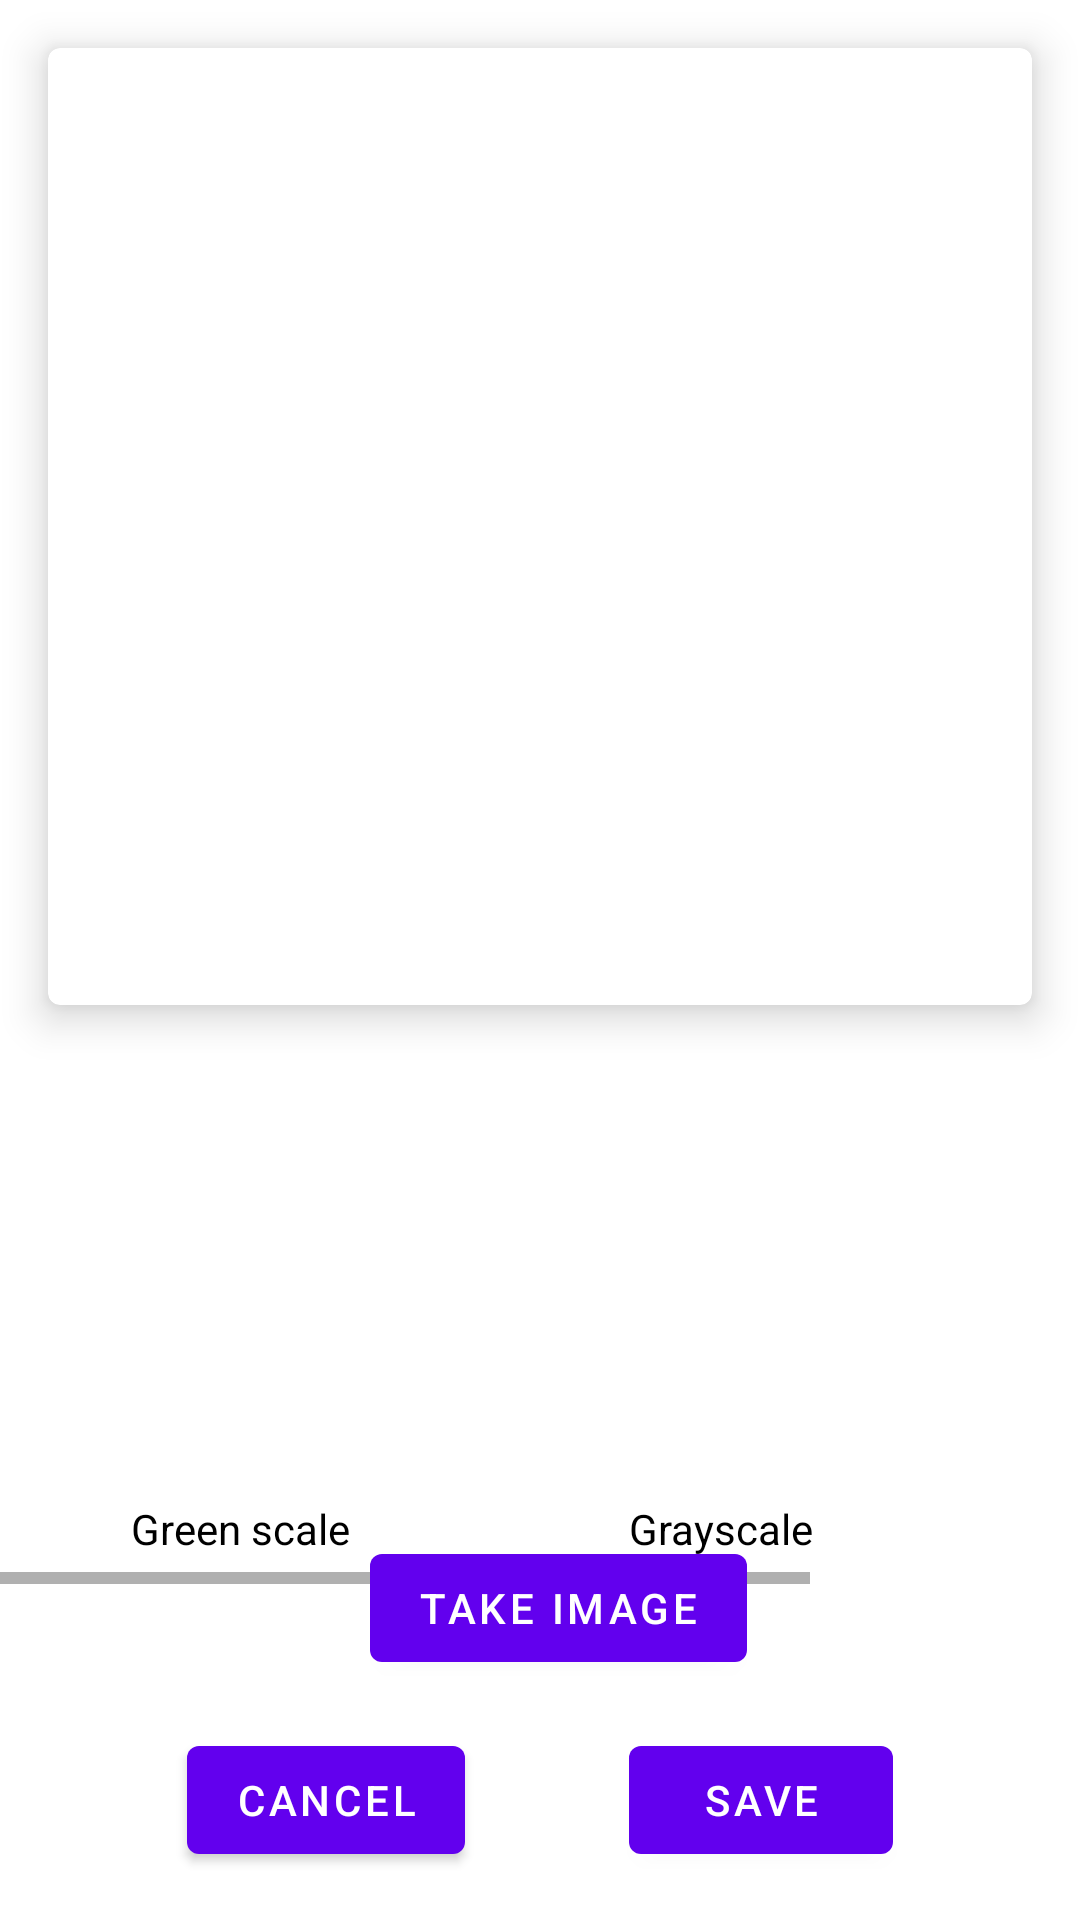

Layout XML and referenced resources for this Android screen:
<!-- AndroidManifest.xml: application theme Theme.ODT_Task -->
<!-- res/layout/fragment_camera.xml -->
<?xml version="1.0" encoding="utf-8"?>
<androidx.constraintlayout.widget.ConstraintLayout xmlns:android="http://schemas.android.com/apk/res/android"
    xmlns:app="http://schemas.android.com/apk/res-auto"
    xmlns:tools="http://schemas.android.com/tools"
    android:layout_width="match_parent"
    android:layout_height="match_parent"
    tools:context=".view.CameraFragment">

    <com.google.android.material.card.MaterialCardView
        android:id="@+id/image_preview_card"
        android:layout_width="0dp"
        android:layout_height="0dp"
        android:layout_margin="16dp"
        app:cardElevation="8dp"
        app:layout_constraintBottom_toTopOf="@id/filters_scroll"
        app:layout_constraintEnd_toEndOf="parent"
        app:layout_constraintHorizontal_bias="0.5"
        app:layout_constraintStart_toStartOf="parent"
        app:layout_constraintTop_toTopOf="parent">

        <ImageView
            android:layout_width="80dp"
            android:layout_height="80dp"
            android:layout_gravity="center"
            android:alpha="0.25"
            android:src="@drawable/ic_camera"
            app:tint="@color/black" />

        <ImageView
            android:id="@+id/image_preview"
            android:layout_width="wrap_content"
            android:layout_height="wrap_content"
            android:scaleType="centerInside"
            tools:src="@tools:sample/backgrounds/scenic" />
    </com.google.android.material.card.MaterialCardView>

    <HorizontalScrollView
        android:id="@+id/filters_scroll"
        android:layout_width="match_parent"
        android:layout_height="wrap_content"
        app:layout_constraintStart_toStartOf="parent"
        app:layout_constraintTop_toBottomOf="@id/image_preview_card"
        app:layout_constraintBottom_toTopOf="@id/button_barrier"
        app:layout_constraintEnd_toEndOf="parent"
        >

        <LinearLayout
            android:layout_width="match_parent"
            android:layout_height="wrap_content"
            android:orientation="horizontal">

            
            <LinearLayout
                android:id="@+id/green_scale_filter_layout"
                android:layout_width="150dp"
                android:layout_height="wrap_content"
                android:layout_margin="5dp"
                android:orientation="vertical">

                
                <ImageView
                    android:id="@+id/green_scale_filter"
                    android:layout_width="140dp"
                    android:layout_height="140dp"
                    android:layout_gravity="center" />

                
                <TextView
                    android:layout_width="match_parent"
                    android:layout_height="wrap_content"
                    android:padding="4dp"
                    android:text="Green scale"
                    android:textAlignment="center"
                    android:textColor="@color/black" />

            </LinearLayout>


            <LinearLayout
                android:id="@+id/gray_scale_filter_layout"
                android:layout_width="150dp"
                android:layout_height="wrap_content"
                android:layout_margin="5dp"
                android:orientation="vertical">

                <ImageView
                    android:id="@+id/gray_scale_filter"
                    android:layout_width="140dp"
                    android:layout_height="140dp"
                    android:layout_gravity="center" />

                <TextView
                    android:layout_width="match_parent"
                    android:layout_height="wrap_content"
                    android:padding="4dp"
                    android:text="Grayscale"
                    android:textAlignment="center"
                    android:textColor="@color/black" />

            </LinearLayout>


            <LinearLayout
                android:id="@+id/no_filter_layout"
                android:layout_width="150dp"
                android:layout_height="wrap_content"
                android:layout_margin="5dp"
                android:orientation="vertical">

                <ImageView
                    android:id="@+id/no_filter"
                    android:layout_width="140dp"
                    android:layout_height="140dp"
                    android:layout_gravity="center" />

                <TextView
                    android:layout_width="match_parent"
                    android:layout_height="wrap_content"
                    android:padding="4dp"
                    android:text="No Filter"
                    android:textAlignment="center"
                    android:textColor="@color/black" />

            </LinearLayout>

        </LinearLayout>

    </HorizontalScrollView>
    <com.google.android.material.button.MaterialButton
        android:id="@+id/take_image_button"
        android:layout_width="wrap_content"
        android:layout_height="wrap_content"
        android:layout_marginStart="16dp"
        android:layout_marginEnd="4dp"
        android:layout_marginBottom="16dp"
        android:text="Take image"
        app:layout_constraintBottom_toTopOf="@id/image_save_button"
        app:layout_constraintEnd_toEndOf="parent"
        app:layout_constraintHorizontal_bias="0.5"
        app:layout_constraintStart_toStartOf="parent" />

    <com.google.android.material.button.MaterialButton
        android:id="@+id/image_cancel_button"
        android:layout_width="wrap_content"
        android:layout_height="wrap_content"
        android:layout_marginStart="16dp"
        android:layout_marginEnd="4dp"
        android:layout_marginBottom="16dp"
        android:text="Cancel"
        app:layout_constraintBottom_toBottomOf="parent"
        app:layout_constraintEnd_toStartOf="@+id/image_save_button"
        app:layout_constraintHorizontal_bias="0.5"
        app:layout_constraintStart_toStartOf="parent" />

    <com.google.android.material.button.MaterialButton
        android:id="@+id/image_save_button"
        android:layout_width="wrap_content"
        android:layout_height="wrap_content"
        android:layout_marginStart="4dp"
        android:layout_marginEnd="16dp"
        android:layout_marginBottom="16dp"
        android:text="Save"
        app:layout_constraintBottom_toBottomOf="parent"
        app:layout_constraintEnd_toEndOf="parent"
        app:layout_constraintHorizontal_bias="0.5"
        app:layout_constraintStart_toEndOf="@+id/image_cancel_button" />

    <androidx.constraintlayout.widget.Barrier
        android:id="@+id/button_barrier"
        android:layout_width="wrap_content"
        android:layout_height="wrap_content"
        app:barrierDirection="top"
        app:barrierMargin="16dp"
        app:constraint_referenced_ids="take_image_button" />

</androidx.constraintlayout.widget.ConstraintLayout>
<!-- resources referenced by this layout -->
<resources>
  <color name="black">#FF000000</color>
  <style name="Theme.ODT_Task" parent="Theme.MaterialComponents.DayNight.DarkActionBar">
          
          <item name="colorPrimary">@color/purple_500</item>
          <item name="colorPrimaryVariant">@color/purple_700</item>
          <item name="colorOnPrimary">@color/white</item>
          
          <item name="colorSecondary">@color/teal_200</item>
          <item name="colorSecondaryVariant">@color/teal_700</item>
          <item name="colorOnSecondary">@color/black</item>
          
          <item name="android:statusBarColor">?attr/colorPrimaryVariant</item>
          
      </style>
  <color name="purple_500">#FF6200EE</color>
  <color name="purple_700">#FF3700B3</color>
  <color name="white">#FFFFFFFF</color>
  <color name="teal_200">#FF03DAC5</color>
  <color name="teal_700">#FF018786</color>
</resources>
